Run: headless pygame with SDL's dummy video driver; simulated clock (each Clock.tick advances the game by its frame time, no real sleeping); random seed 0; keys injected as events and as key.get_pressed() state; no mouse input.
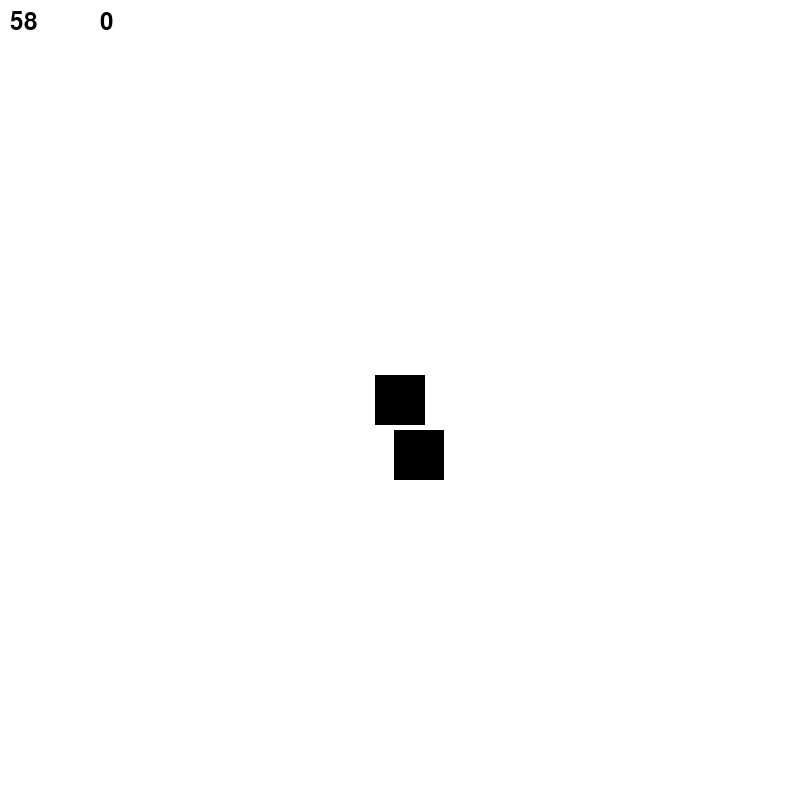
Frame 1 of 4 · flips 1–60 · no input
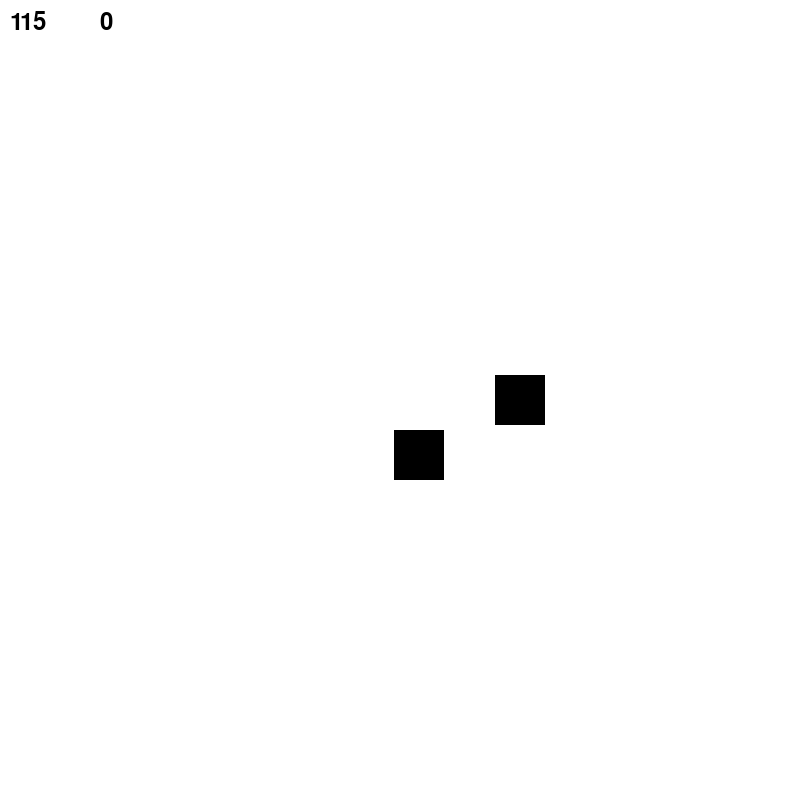
Frame 2 of 4 · flips 61–180 · tapped SPACE, RETURN · held RIGHT (→), D
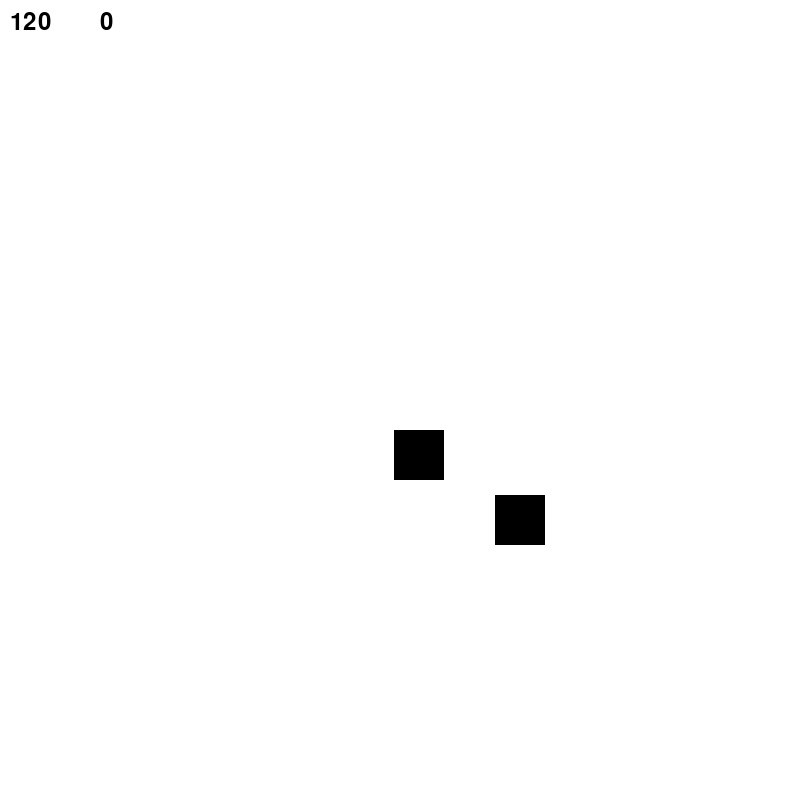
Frame 3 of 4 · flips 181–300 · held DOWN (↓), S
Frame 4 of 4 · flips 301–420 · held LEFT (←), A, UP (↑), W · screen same as frame 1, image omitted

The pygame program that drew these frames:

import pygame
import random
import math
pygame.init()

# stałe
SZEROKOSC_OKNA = 800
WYSOKOSC_OKNA = 800
ROZMIAR_KWADRATU = 50
CZARNY = (0, 0, 0)

# tworzenie okna
okno = pygame.display.set_mode((SZEROKOSC_OKNA, WYSOKOSC_OKNA))
pygame.display.set_caption("Poruszanie kwadratem")

# początkowe położenie kwadratu
x = SZEROKOSC_OKNA // 2 - ROZMIAR_KWADRATU // 2
y = WYSOKOSC_OKNA // 2 - ROZMIAR_KWADRATU // 2
x_pozycja = random.randint(0, SZEROKOSC_OKNA - ROZMIAR_KWADRATU)
y_pozycja = random.randint(0, WYSOKOSC_OKNA - ROZMIAR_KWADRATU)
# początkowy kolor kwadratu
kolor = CZARNY
wynik = 0


def wyswietl_dystans(dystans):

    # ustalenie czcionki i jej rozmiaru
    czcionka = pygame.font.Font(None, 36)

    # stworzenie powierzchni z tekstem
    tekst = czcionka.render(str(dystans), True, (0, 0, 0))

    # wypisanie tekstu na ekranie w lewym górnym rogu
    okno.blit(tekst, (10, 10))

    # aktualizacja okna
    #pygame.display.flip()

def wyswietl_wynik(wynik):

    # ustalenie czcionki i jej rozmiaru
    czcionka = pygame.font.Font(None, 36)

    # stworzenie powierzchni z tekstem
    tekst = czcionka.render(str(wynik), True, (0, 0, 0))

    # wypisanie tekstu na ekranie w lewym górnym rogu
    okno.blit(tekst, (100, 10))

    # aktualizacja okna
    #pygame.display.flip()

# pętla programu
while True:
    # obsługa zdarzeń
    for event in pygame.event.get():
        if event.type == pygame.QUIT:
            pygame.quit()
            quit()
    predkosc = 1
    # poruszanie kwadratem za pomocą strzałek
    keys = pygame.key.get_pressed()
    if keys[pygame.K_LEFT]:
        x -= predkosc
    if keys[pygame.K_RIGHT]:
        x += predkosc
    if keys[pygame.K_UP]:
        y -= predkosc
    if keys[pygame.K_DOWN]:
        y += predkosc

    # zmiana koloru kwadratu i odwracanie kierunku poza ekranem
    if keys[pygame.K_SPACE]:
        kolor = (random.randint(0, 255), random.randint(0, 255), random.randint(0, 255))
    if x < 0:
        x = SZEROKOSC_OKNA - ROZMIAR_KWADRATU
    elif x > SZEROKOSC_OKNA - ROZMIAR_KWADRATU:
        x = 0
    if y < 0:
        y = WYSOKOSC_OKNA - ROZMIAR_KWADRATU
    elif y > WYSOKOSC_OKNA - ROZMIAR_KWADRATU:
        y = 0
    #funkcja obliczająca dystans
    dystans = math.sqrt((x_pozycja - x) ** 2 + (y_pozycja - y) ** 2)
    dystans = round(dystans)

    # losowanie pozycji punktu
    if dystans < 50 and keys[pygame.K_SPACE]:
        x_pozycja = random.randint(0, SZEROKOSC_OKNA - ROZMIAR_KWADRATU)
        y_pozycja = random.randint(0, SZEROKOSC_OKNA - ROZMIAR_KWADRATU)
        wynik = wynik + 1


    # rysowanie kwadratu
    okno.fill((255, 255, 255))
    pygame.draw.rect(okno, CZARNY, (x_pozycja, y_pozycja, ROZMIAR_KWADRATU, ROZMIAR_KWADRATU))
    pygame.draw.rect(okno, kolor, (x, y, ROZMIAR_KWADRATU, ROZMIAR_KWADRATU))
    wyswietl_wynik(wynik)
    wyswietl_dystans(dystans)



    # aktualizacja okna
    pygame.display.update()
